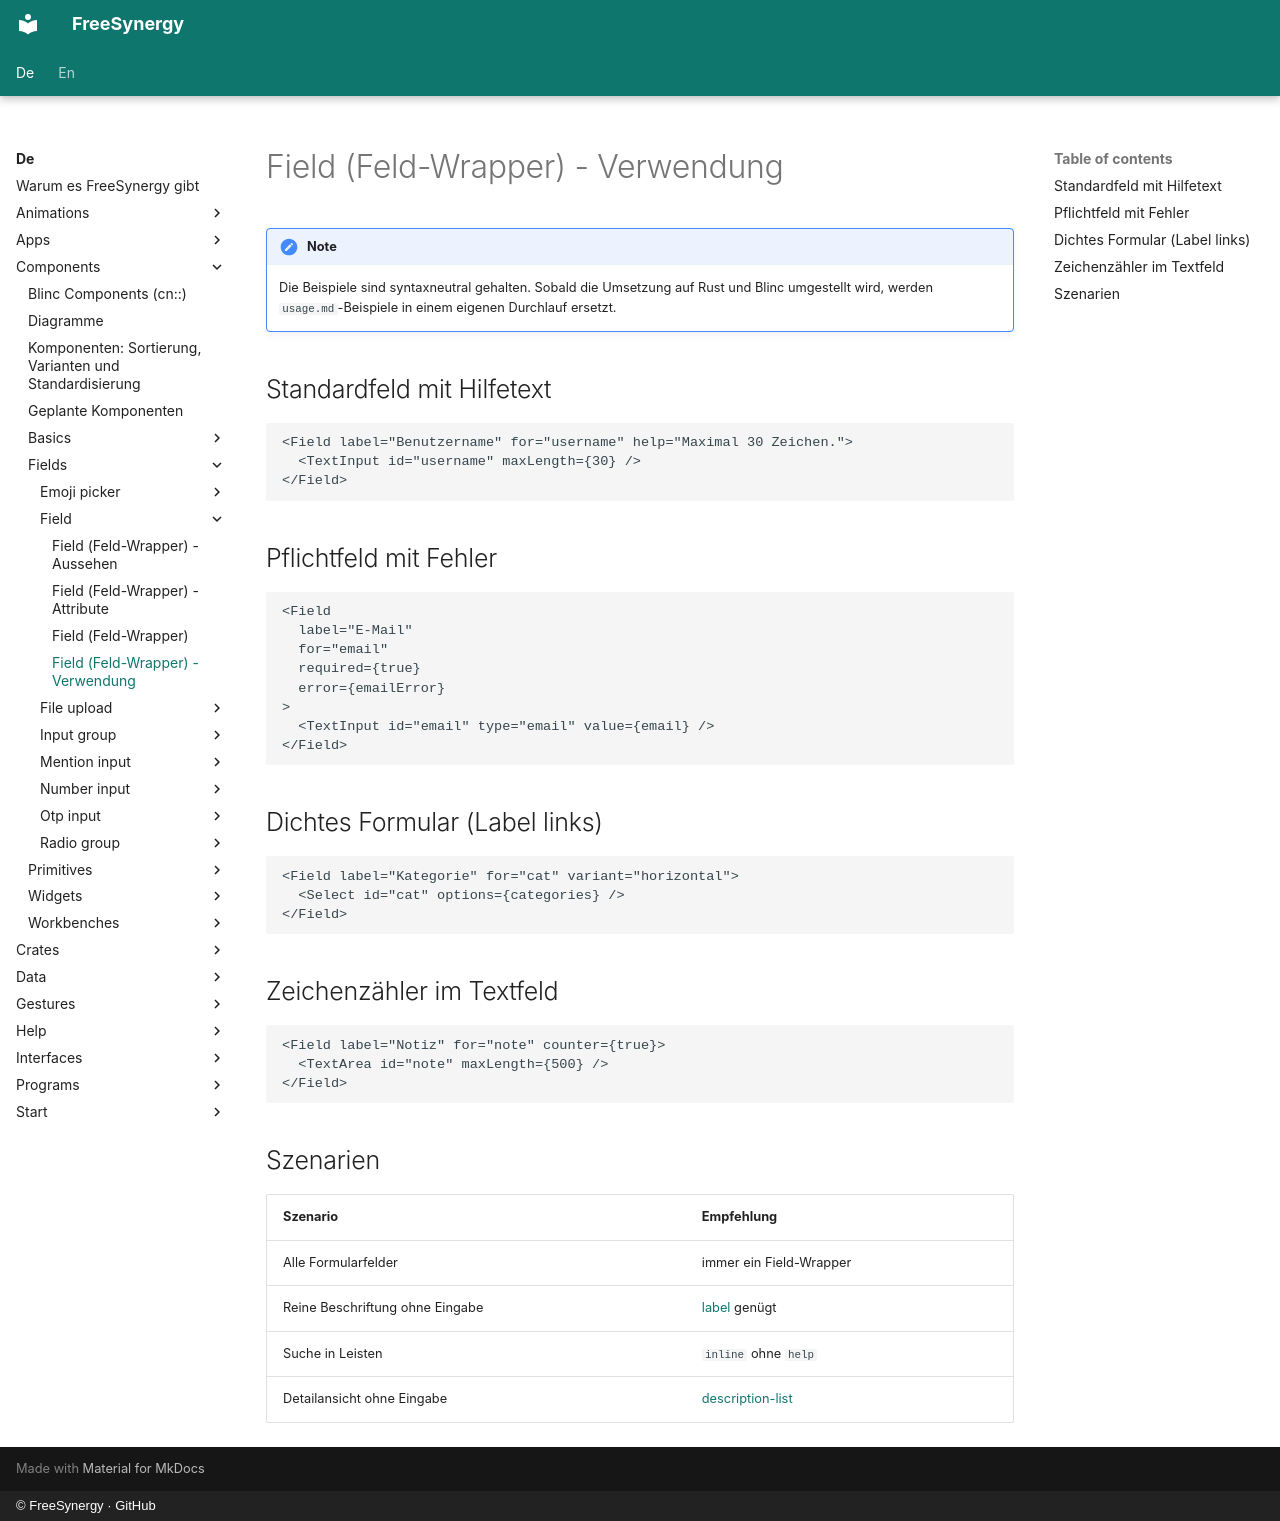

repository: FreeSynergy/fs-documentation · page: de/components/fields/field/usage/index.html · generator: mkdocs · copyright: © FreeSynergy · GitHub

# Field (Feld-Wrapper) - Verwendung

!!! note
    Die Beispiele sind syntaxneutral gehalten. Sobald die Umsetzung auf Rust und
    Blinc umgestellt wird, werden `usage.md`-Beispiele in einem eigenen Durchlauf
    ersetzt.

## Standardfeld mit Hilfetext

```jsx
<Field label="Benutzername" for="username" help="Maximal 30 Zeichen.">
  <TextInput id="username" maxLength={30} />
</Field>
```

## Pflichtfeld mit Fehler

```jsx
<Field
  label="E-Mail"
  for="email"
  required={true}
  error={emailError}
>
  <TextInput id="email" type="email" value={email} />
</Field>
```

## Dichtes Formular (Label links)

```jsx
<Field label="Kategorie" for="cat" variant="horizontal">
  <Select id="cat" options={categories} />
</Field>
```

## Zeichenzähler im Textfeld

```jsx
<Field label="Notiz" for="note" counter={true}>
  <TextArea id="note" maxLength={500} />
</Field>
```

## Szenarien

| Szenario | Empfehlung |
|----------|------------|
| Alle Formularfelder | immer ein Field-Wrapper |
| Reine Beschriftung ohne Eingabe | [label](../../basics/label/) genügt |
| Suche in Leisten | `inline` ohne `help` |
| Detailansicht ohne Eingabe | [description-list](../../data/description-list/) |
